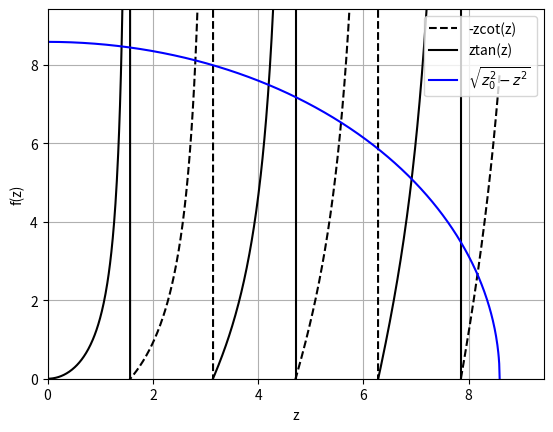

This figure's Python source:
import numpy as np
import matplotlib.pyplot as plt

z_0 = 8.59
z = np.linspace(0, z_0, 1000)
circle = np.sqrt(z_0**2 - z**2)
even = z*np.tan(z)
odd = -z*(1/np.tan(z))

plt.figure()
plt.plot(z, odd, '--k', label='-zcot(z)')
plt.plot(z, even, 'k', label='ztan(z)')
plt.plot(z, circle, 'b', label ='$\sqrt{z_0^2 - z^2}$')
plt.xlabel('z')
plt.ylabel('f(z)')
plt.xlim(0,3*np.pi)
plt.ylim(0, 3*np.pi)
#plt.axes().set_aspect('equal', 'datalim')
plt.legend()
plt.grid(True)
plt.show()
